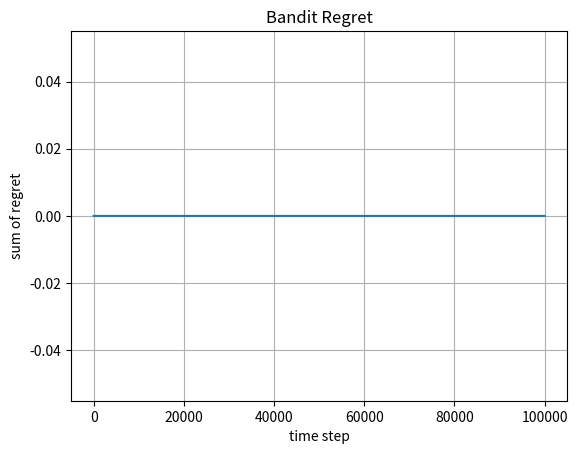

Generate this figure with matplotlib:
import numpy as np
import matplotlib.pyplot as plt

class Bandit():

    def __init__(self, m, u):
        # number of topics
        self.m = m
        
        self.weighted_sample_count = np.zeros((m,1))
        self.cumulative_empirical_reward = np.zeros((m,1))

        # preferences
        self.u = u

        # alpha
        self.exploratory_parameter = 2.5

        # sigma swuared
        self.var_proxy = 1

        self.time_step = 0

        self.regret = np.zeros((1,1))
        self.regret_vec = np.zeros((0,1))


    def update(self, z_t):

        i_chosen = self.choose_arm(z_t)
        X_t = self.reward(z_t)
        z_chosen = z_t[i_chosen:i_chosen+1,:].T

        self.weighted_sample_count += z_chosen

        # reward
        # x_t = self.reward(z_chosen)
        x_t = X_t[i_chosen]

        # add element wise multiplication
        self.cumulative_empirical_reward += z_chosen * x_t

        best_i = np.argmax(np.dot(z_t, self.u))
        z_best = z_t[best_i:best_i+1,:].T
        # best_reward = np.dot(self.u.T, z_best) / self.m
        best_reward = X_t[best_i]
        self.regret += best_reward - (x_t)
        self.regret_vec = np.vstack([self.regret_vec, self.regret])

        self.time_step += 1

    def reward(self, z_t):
        # noisy reward
        mean = np.dot(z_t, self.u) / self.m
        return np.random.normal(mean, self.var_proxy)

    def choose_arm(self, z_t):

        if self.time_step == 0:
            # pick an arm at random
            i = np.random.randint(0,z_t.shape[0])
            # return z_t[i:i+1,:].T
            return i

        u_estimate = np.divide(self.cumulative_empirical_reward, self.weighted_sample_count)

        # Select action according to UCB-LI Criteria
        i = np.argmax(
                np.dot(z_t, u_estimate)
                + np.sqrt(
                    ( 2 * self.exploratory_parameter * self.var_proxy * np.log(self.time_step)) / 
                    np.dot(z_t, self.weighted_sample_count)
                ))
        # z_chosen = z_t[i:i+1,:].T
        return i


        
if __name__ == "__main__":


    num_simulations = 100000

    # n x m, 3 by 2 , 3 items 2 topics
    test_z_1 = np.array([[1,0], [0,1], [0.5, 0.5]])


    # m x 1, 2 topics cats, dogs
    b = Bandit(2, np.array([[.5,.2]]).T)

    for i in range(num_simulations):
        # test_z_1 = np.array([[np.random.uniform(0,1),np.random.uniform(0,1)], [np.random.uniform(0,1),np.random.uniform(0,1)], [np.random.uniform(0,1), np.random.uniform(0,1)]])
        b.update(test_z_1)

    print("weighted_sample_count", b.weighted_sample_count)
    print("cumulative_empirical_reward", b.cumulative_empirical_reward)

    # Data for plotting
    x = np.arange(0,num_simulations )
    y = b.regret_vec

    fig, ax = plt.subplots()
    ax.plot(x, y)
    
    ax.set(xlabel='time step', ylabel='sum of regret',
        title='Bandit Regret')
    ax.grid()

    fig.savefig("regret.png")
    plt.show()



    

